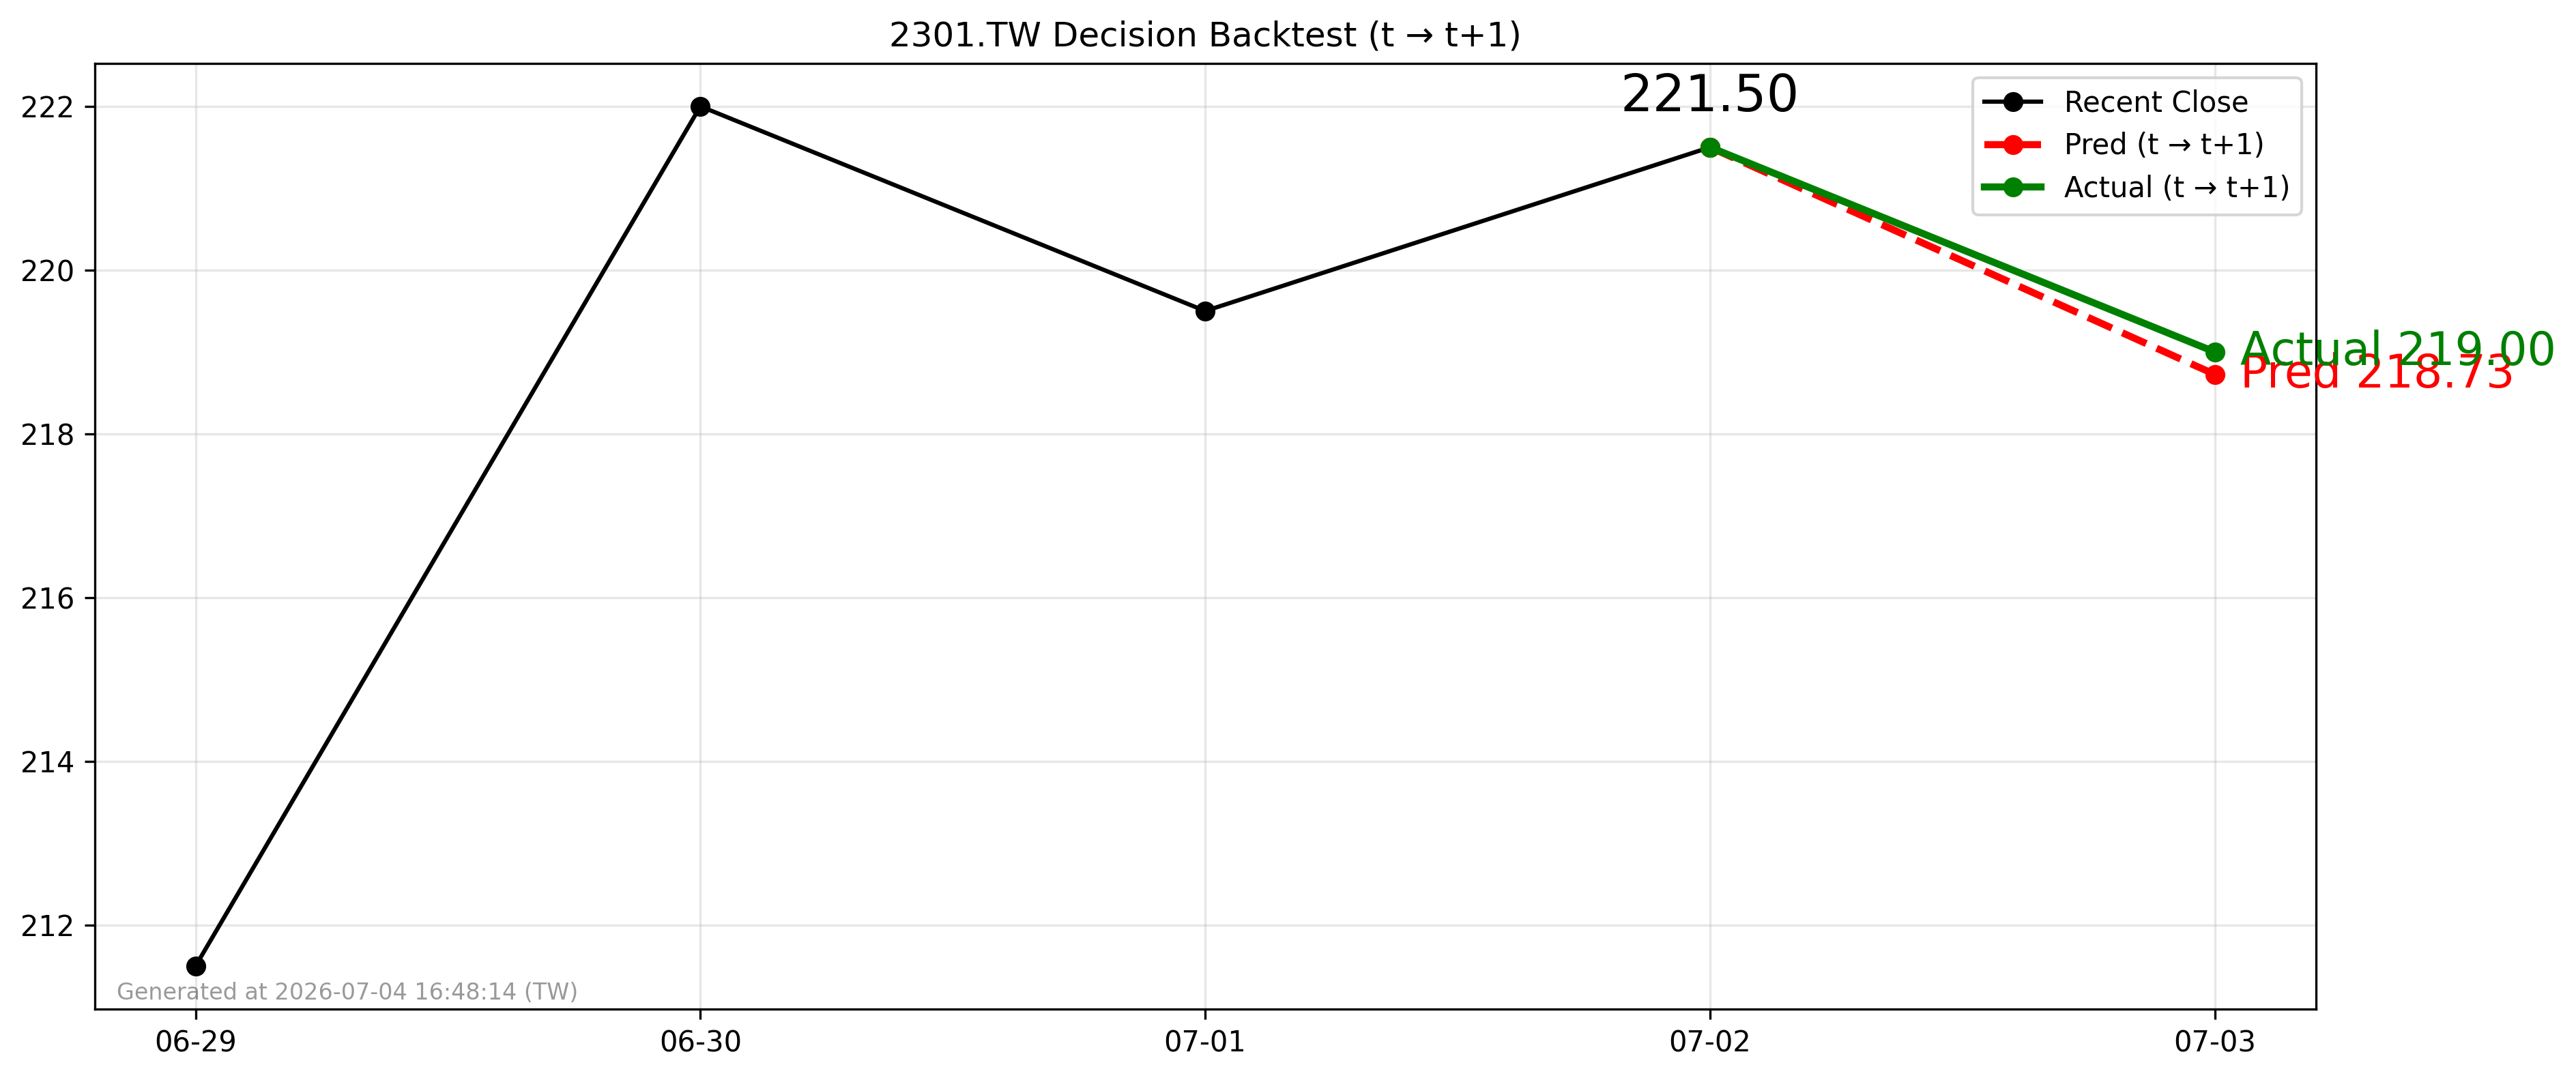

The table this chart was drawn from, first rows:
forecast_date, decision_day, close_t, pred_t1, actual_t1, direction_pred, direction_actual
2026-07-02, 2026-07-02, 221.5, 218.7, 219.0, -1, -1
